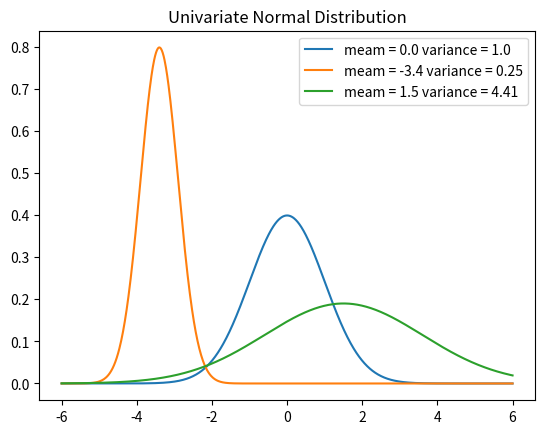

This figure's Python source:
#coding: utf-8

import numpy as np
import matplotlib.pyplot as plt
import matplotlib.mlab as mlab
from scipy import integrate

def norm(x,mu,sigma):
	return 1 / pow(2*np.pi*sigma,0.5) * np.exp(-0.5*pow(x-mu,2)/sigma)

if __name__ == "__main__":
	N = 1000
	x = np.linspace(-6,6, N)
	mu = [0.0,-3.4,1.5]
	sigma = [1.0,0.25,4.41]
	for m,s in zip(mu,sigma):
		y = norm(x,m,s)
		plt.plot(x,y,label = "meam = " + str(m) + " variance = " + str(s))
		plt.legend(loc = "upper right")
	plt.title("Univariate Normal Distribution")
	plt.savefig("univariate_normal.png")
	plt.show()
